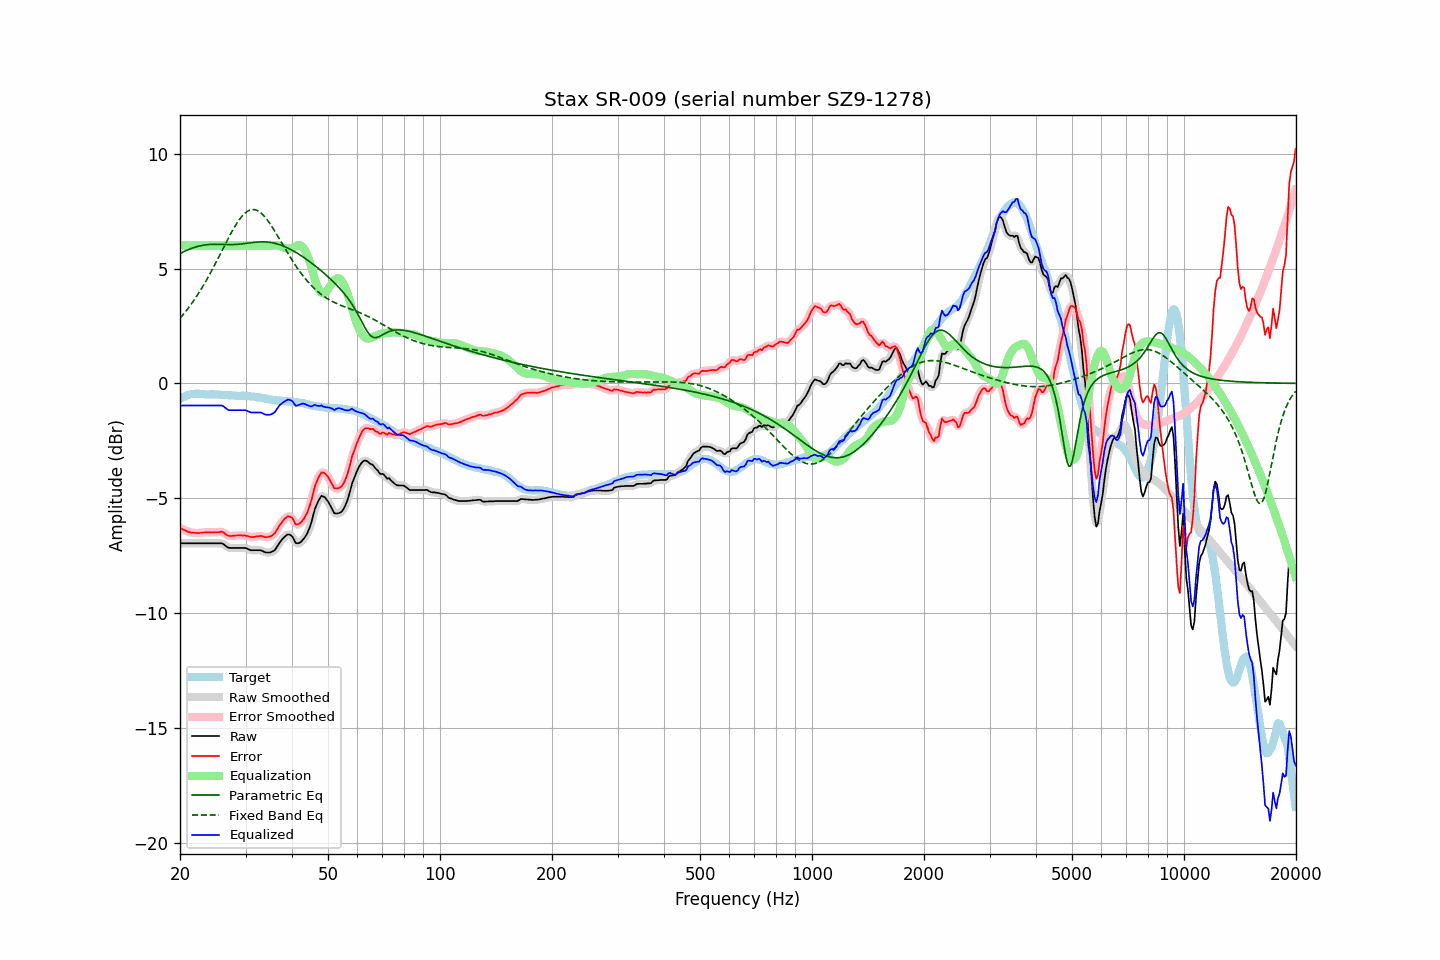

Source data for this figure (header and first rows):
frequency, raw, error, smoothed, error_smoothed, equalization, parametric_eq, fixed_band_eq, equalized_raw, equalized_smoothed, target
20.00, -6.97, -6.29, -6.97, -6.29, 6.00, 5.65, 2.84, -0.97, -0.97, -0.68
20.20, -6.97, -6.33, -6.97, -6.33, 6.00, 5.69, 2.92, -0.97, -0.97, -0.64
20.40, -6.97, -6.37, -6.97, -6.37, 6.00, 5.72, 3.00, -0.97, -0.97, -0.60
20.61, -6.97, -6.39, -6.97, -6.40, 6.00, 5.76, 3.09, -0.97, -0.97, -0.58
20.81, -6.97, -6.43, -6.97, -6.43, 6.00, 5.79, 3.17, -0.97, -0.97, -0.54
21.02, -6.97, -6.47, -6.97, -6.46, 6.00, 5.82, 3.26, -0.97, -0.97, -0.50
21.23, -6.97, -6.48, -6.97, -6.48, 6.00, 5.85, 3.36, -0.97, -0.97, -0.49
21.44, -6.97, -6.50, -6.97, -6.50, 6.00, 5.87, 3.45, -0.97, -0.97, -0.47
21.66, -6.97, -6.51, -6.97, -6.51, 6.00, 5.90, 3.55, -0.97, -0.97, -0.46
21.87, -6.97, -6.51, -6.97, -6.51, 6.00, 5.92, 3.65, -0.97, -0.97, -0.46
22.09, -6.97, -6.52, -6.97, -6.52, 6.00, 5.94, 3.76, -0.97, -0.97, -0.45
22.31, -6.97, -6.52, -6.97, -6.52, 6.00, 5.96, 3.86, -0.97, -0.97, -0.45
22.54, -6.97, -6.52, -6.97, -6.51, 6.00, 5.98, 3.97, -0.97, -0.97, -0.45
22.76, -6.97, -6.51, -6.97, -6.51, 6.00, 6.00, 4.08, -0.97, -0.97, -0.46
22.99, -6.97, -6.50, -6.97, -6.50, 6.00, 6.01, 4.20, -0.97, -0.97, -0.47
23.22, -6.97, -6.50, -6.97, -6.49, 6.00, 6.02, 4.32, -0.97, -0.97, -0.47
23.45, -6.97, -6.49, -6.97, -6.49, 6.00, 6.03, 4.44, -0.97, -0.97, -0.48
23.69, -6.97, -6.49, -6.97, -6.49, 6.00, 6.04, 4.56, -0.97, -0.97, -0.48
23.92, -6.97, -6.49, -6.97, -6.49, 6.00, 6.05, 4.69, -0.97, -0.97, -0.48
24.16, -6.97, -6.49, -6.97, -6.49, 6.00, 6.05, 4.82, -0.97, -0.97, -0.47
24.40, -6.97, -6.49, -6.97, -6.49, 6.00, 6.06, 4.95, -0.97, -0.97, -0.47
24.65, -6.97, -6.48, -6.97, -6.49, 6.00, 6.06, 5.08, -0.97, -0.97, -0.48
24.89, -6.97, -6.48, -6.97, -6.48, 6.00, 6.06, 5.21, -0.97, -0.97, -0.48
25.14, -6.97, -6.48, -6.97, -6.48, 6.00, 6.06, 5.35, -0.97, -0.97, -0.48
25.39, -6.97, -6.48, -6.96, -6.48, 6.00, 6.06, 5.49, -0.97, -0.96, -0.49
25.65, -6.97, -6.47, -6.96, -6.47, 6.00, 6.05, 5.62, -0.97, -0.96, -0.50
25.91, -6.97, -6.46, -6.98, -6.47, 6.00, 6.05, 5.76, -0.97, -0.98, -0.51
26.16, -7.00, -6.49, -7.00, -6.50, 6.00, 6.05, 5.90, -1.00, -1.00, -0.51
26.43, -7.06, -6.55, -7.05, -6.55, 6.00, 6.05, 6.04, -1.06, -1.05, -0.51
26.69, -7.11, -6.60, -7.11, -6.60, 6.00, 6.05, 6.18, -1.11, -1.11, -0.51
26.96, -7.16, -6.64, -7.15, -6.63, 6.00, 6.04, 6.31, -1.16, -1.15, -0.52
27.23, -7.17, -6.65, -7.17, -6.65, 6.00, 6.04, 6.44, -1.17, -1.17, -0.52
27.50, -7.17, -6.65, -7.17, -6.65, 6.00, 6.04, 6.57, -1.17, -1.17, -0.52
27.77, -7.17, -6.64, -7.17, -6.64, 6.00, 6.04, 6.70, -1.17, -1.17, -0.53
28.05, -7.17, -6.64, -7.17, -6.63, 6.00, 6.05, 6.82, -1.17, -1.17, -0.53
28.33, -7.17, -6.62, -7.17, -6.63, 6.00, 6.05, 6.93, -1.17, -1.17, -0.54
28.62, -7.17, -6.62, -7.17, -6.62, 6.00, 6.06, 7.04, -1.17, -1.17, -0.54
28.90, -7.17, -6.62, -7.17, -6.62, 6.00, 6.06, 7.14, -1.17, -1.17, -0.54
29.19, -7.17, -6.62, -7.17, -6.62, 6.00, 6.07, 7.23, -1.17, -1.17, -0.54
29.48, -7.17, -6.63, -7.16, -6.62, 6.00, 6.08, 7.31, -1.17, -1.16, -0.54
29.78, -7.17, -6.62, -7.17, -6.63, 6.00, 6.09, 7.39, -1.17, -1.17, -0.55
30.08, -7.18, -6.64, -7.18, -6.64, 6.00, 6.10, 7.45, -1.18, -1.18, -0.54
30.38, -7.21, -6.65, -7.21, -6.65, 6.00, 6.10, 7.50, -1.21, -1.21, -0.56
30.68, -7.24, -6.68, -7.24, -6.68, 6.00, 6.11, 7.53, -1.24, -1.24, -0.56
30.99, -7.27, -6.70, -7.26, -6.69, 6.00, 6.12, 7.56, -1.27, -1.26, -0.57
31.30, -7.27, -6.69, -7.27, -6.70, 6.00, 6.13, 7.57, -1.27, -1.27, -0.57
31.61, -7.27, -6.69, -7.27, -6.69, 6.00, 6.14, 7.57, -1.27, -1.27, -0.57
31.93, -7.27, -6.67, -7.27, -6.68, 6.00, 6.15, 7.55, -1.27, -1.27, -0.59
32.24, -7.27, -6.66, -7.27, -6.66, 6.00, 6.15, 7.53, -1.27, -1.27, -0.61
32.57, -7.27, -6.66, -7.26, -6.65, 6.00, 6.16, 7.49, -1.27, -1.26, -0.61
32.89, -7.27, -6.65, -7.27, -6.65, 6.00, 6.16, 7.44, -1.27, -1.27, -0.62
33.22, -7.29, -6.65, -7.29, -6.66, 6.00, 6.16, 7.38, -1.29, -1.29, -0.64
33.55, -7.33, -6.69, -7.32, -6.68, 6.00, 6.16, 7.31, -1.33, -1.32, -0.64
33.89, -7.36, -6.69, -7.35, -6.69, 6.00, 6.16, 7.23, -1.36, -1.35, -0.66
34.23, -7.37, -6.70, -7.37, -6.70, 6.00, 6.16, 7.15, -1.37, -1.37, -0.67
34.57, -7.37, -6.68, -7.37, -6.69, 6.00, 6.15, 7.05, -1.37, -1.37, -0.69
34.92, -7.37, -6.67, -7.36, -6.67, 6.00, 6.14, 6.95, -1.37, -1.36, -0.70
35.27, -7.34, -6.64, -7.35, -6.64, 6.00, 6.13, 6.85, -1.34, -1.35, -0.70
35.62, -7.31, -6.58, -7.31, -6.59, 6.01, 6.11, 6.74, -1.30, -1.30, -0.72
35.97, -7.27, -6.53, -7.25, -6.52, 6.01, 6.10, 6.62, -1.25, -1.24, -0.74
... 635 more rows
